Run: headless pygame with SDL's dummy video driver; simulated clock (each Clock.tick advances the game by its frame time, no real sleeping); random seed 0; keys injected as events and as key.get_pressed() state; no mouse input.
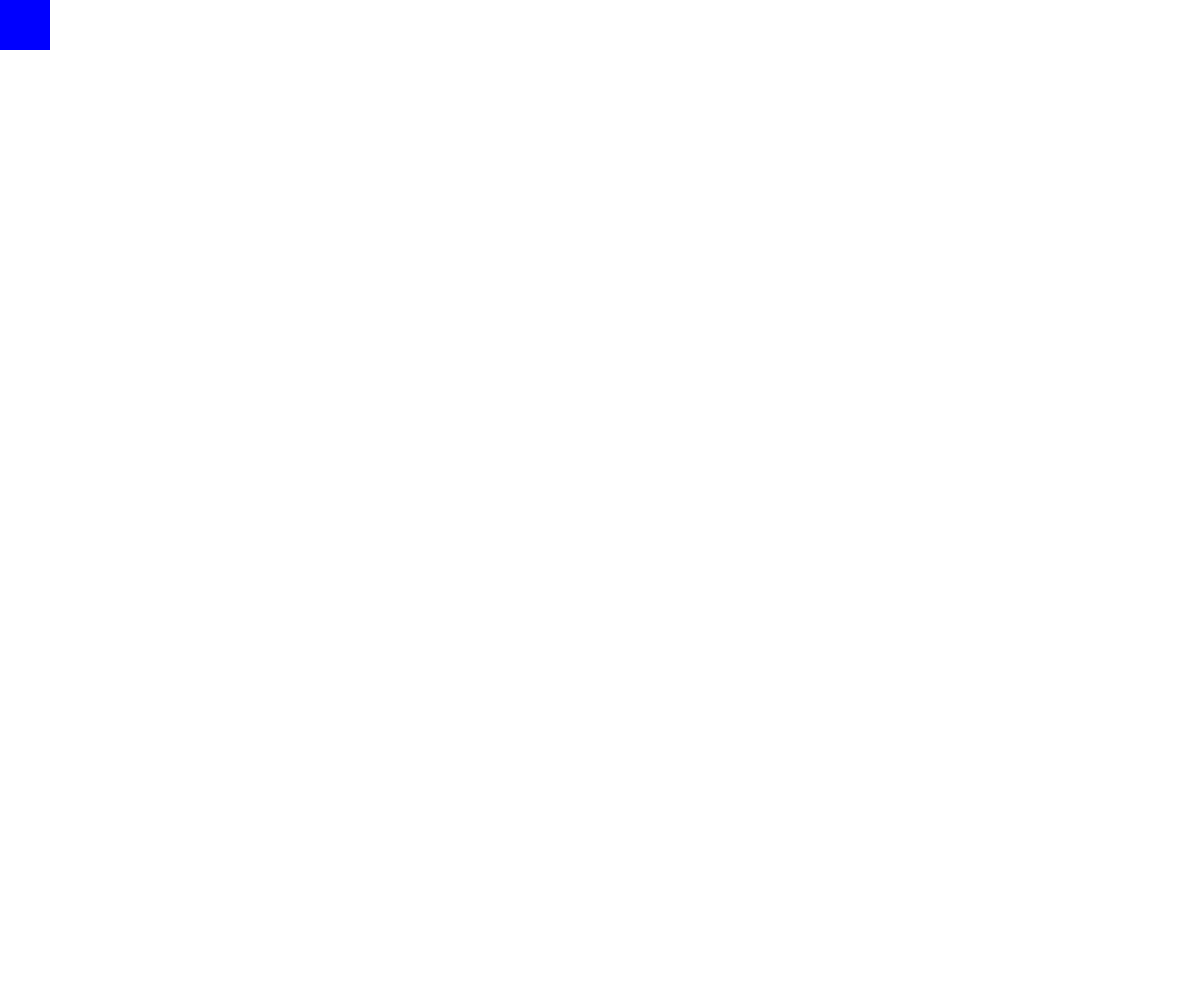
Frame 1 of 4 · flips 1–60 · no input
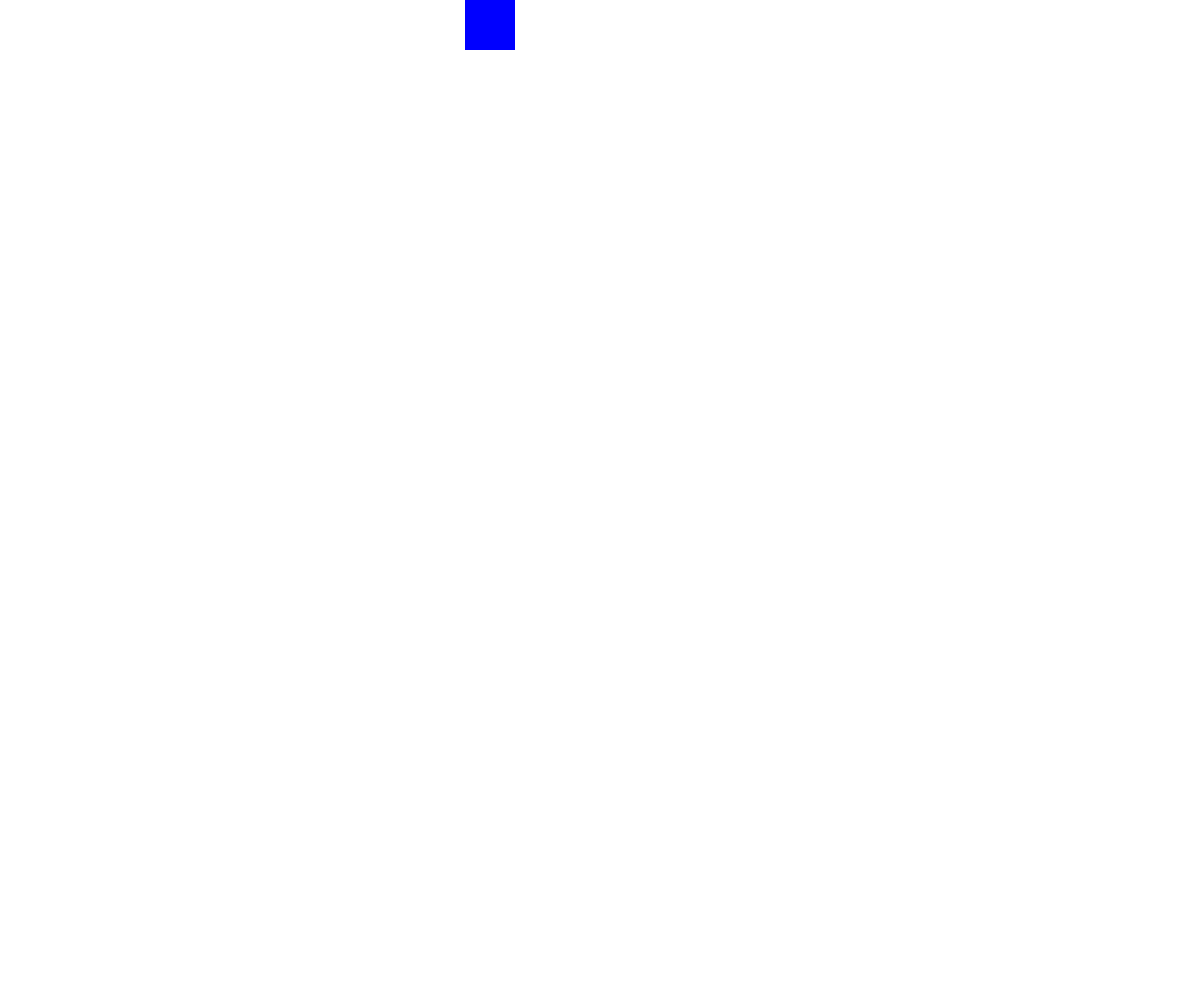
Frame 2 of 4 · flips 61–180 · tapped SPACE, RETURN · held RIGHT (→), D
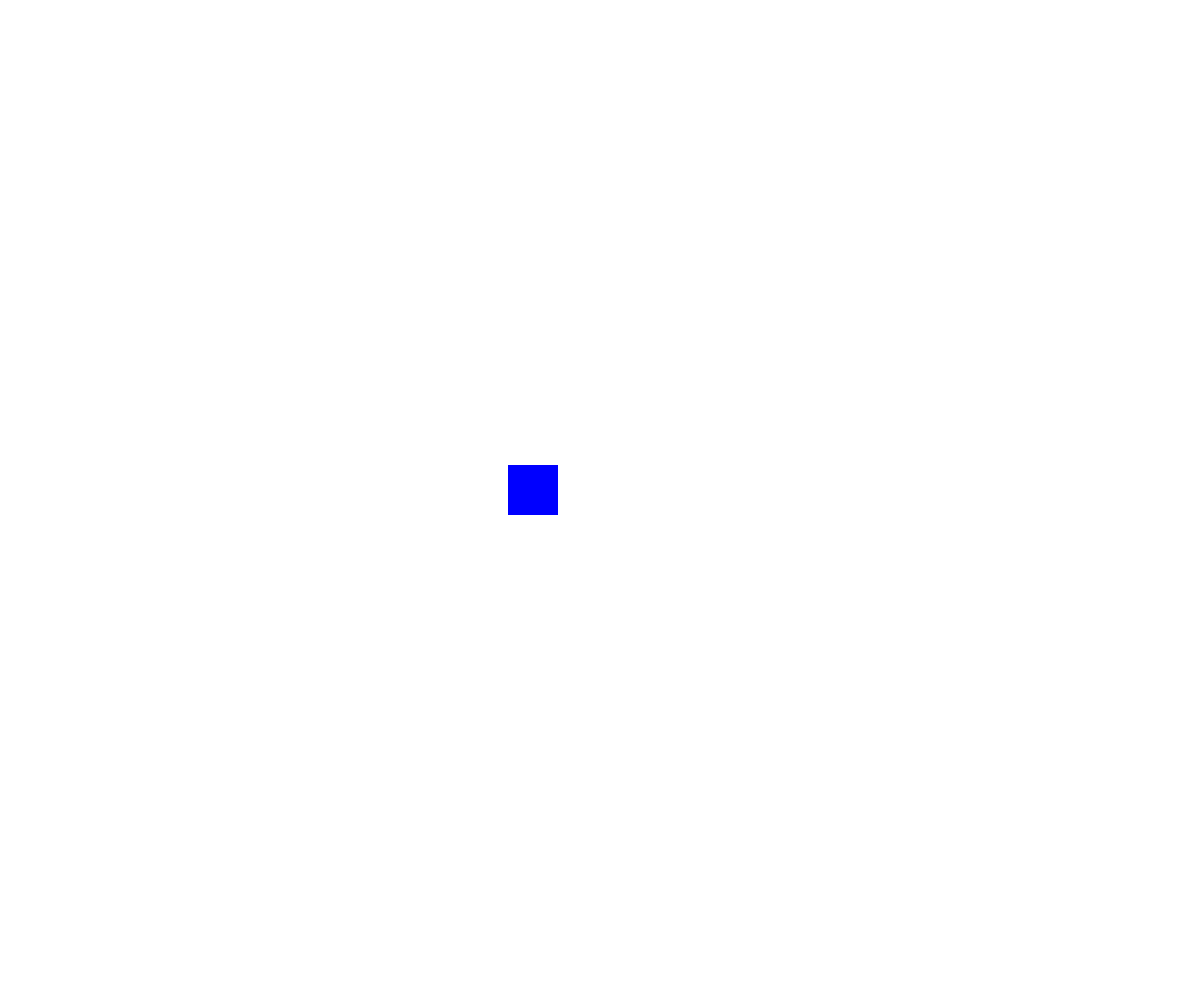
Frame 3 of 4 · flips 181–300 · held DOWN (↓), S
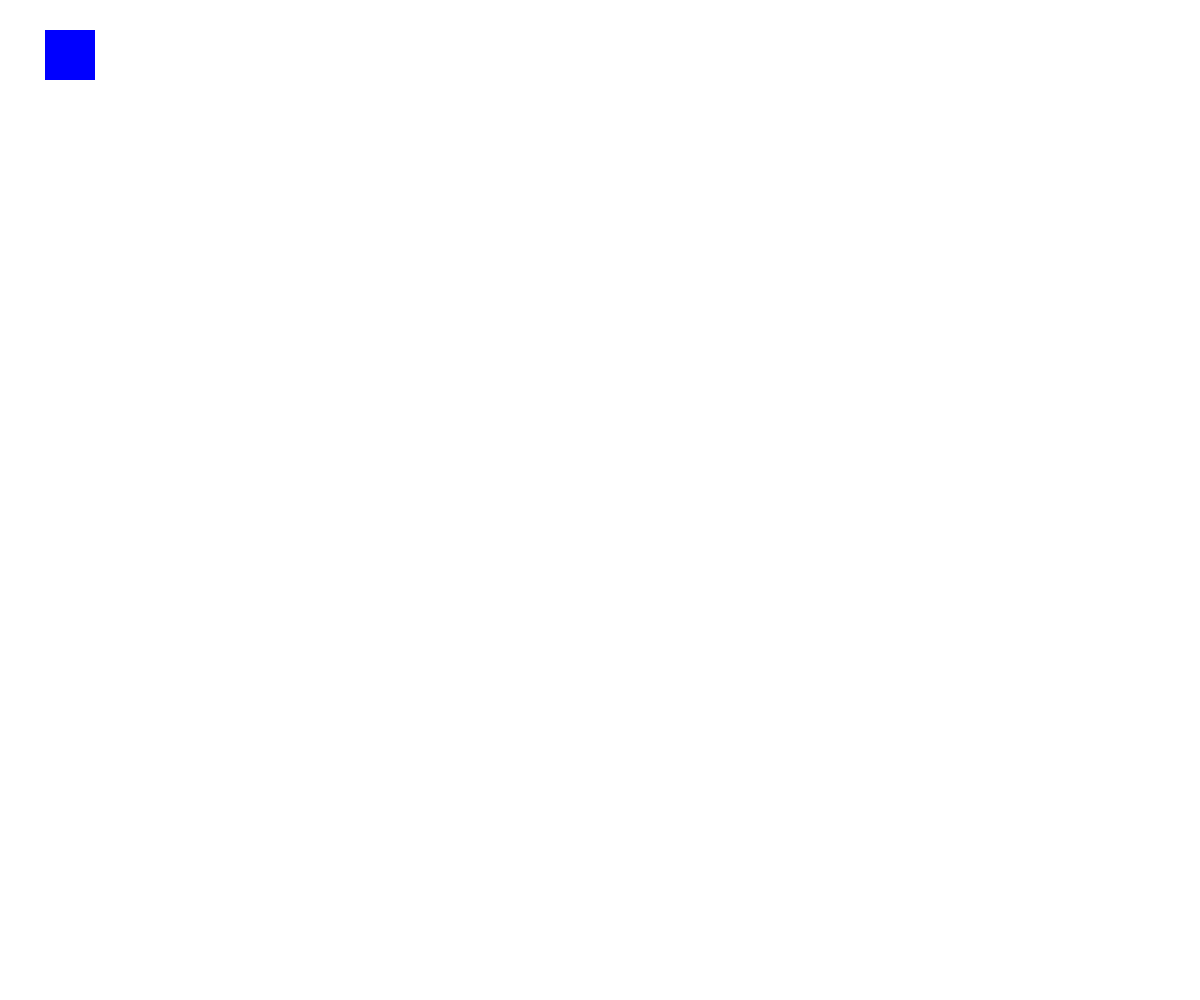
Frame 4 of 4 · flips 301–420 · held LEFT (←), A, UP (↑), W

The pygame program that drew these frames:

import sys, random, time

import pygame
from pygame.locals import *


pygame.init()

SCREEN_WIDTH = 1200
SCREEN_HEIGHT = 1000

FPS = 60
FramePerSec = pygame.time.Clock()
 
# Predefined some colors
BLUE  = (0, 0, 255)
RED   = (255, 0, 0)
GREEN = (0, 255, 0)
BLACK = (0, 0, 0)
WHITE = (255, 255, 255)

DISPLAYSURF = pygame.display.set_mode((SCREEN_WIDTH, SCREEN_HEIGHT))
DISPLAYSURF.fill(WHITE)
pygame.display.set_caption("Moving")

MASS = 15.0
MOVING_POWER = 10.0  # 5.0 - хорошо
DRAG = 0.4          # 0.3 - хорошо


class Player(pygame.sprite.Sprite):
    def __init__(self):
        super().__init__()
        self.surf = pygame.Surface((50, 50))
        self.surf.fill(BLUE)
        self.rect = self.surf.get_rect()

        self.speed_x = 0
        self.speed_y = 0
        self.moving_power_x = 0
        self.moving_power_y = 0

    def move(self):
        self.handle_input()
        self.calculate_speed()
        self.rect.move_ip(int(self.speed_x), int(self.speed_y))
        self.keep_on_screen()

    def handle_input(self):
        self.moving_power_x = 0
        self.moving_power_y = 0

        pressed_keys = pygame.key.get_pressed()

        if pressed_keys[K_w]:
            self.moving_power_y = -MOVING_POWER
        if pressed_keys[K_s]:
            self.moving_power_y = MOVING_POWER
        if pressed_keys[K_a]:
            self.moving_power_x = -MOVING_POWER
        if pressed_keys[K_d]:
            self.moving_power_x = MOVING_POWER

    def calculate_speed(self):
        resulting_power_x = self.moving_power_x - self.resisting_power_x()
        resulting_power_y = self.moving_power_y - self.resisting_power_y()

        self.speed_x = self.speed_x + ((resulting_power_x / MASS))
        self.speed_y = self.speed_y + ((resulting_power_y / MASS))

        print("------------------------------------------------------")
        print(f"Moving Power X: {self.moving_power_x}, Moving Power Y: {self.moving_power_y}")
        print(f"Resisting Power X: {self.resisting_power_x()}, Resisting Power Y: {self.resisting_power_y()}")
        print(f"Speed X: {self.speed_x}, Speed Y: {self.speed_y}")
    
    def resisting_power_x(self):
        if self.speed_x < 0:
            return -DRAG * self.speed_x * self.speed_x
        else:
            return DRAG * self.speed_x * self.speed_x

    def resisting_power_y(self):
        if self.speed_y < 0:
            return -DRAG * self.speed_y * self.speed_y
        else:
            return DRAG * self.speed_y * self.speed_y

    def keep_on_screen(self):
        if self.rect.left < 0:
            self.rect.left = 0
            self.speed_x = 0
            if self.speed_x < 0:
                self.speed_x = 0
        if self.rect.right > SCREEN_WIDTH:
            self.rect.right = SCREEN_WIDTH
            self.speed_x = 0
            if self.speed_x > 0:
                self.speed_x = 0
        if self.rect.top <= 0:
            self.rect.top = 0
            if self.speed_y < 0:
                self.speed_y = 0
        if self.rect.bottom >= SCREEN_HEIGHT:
            self.rect.bottom = SCREEN_HEIGHT
            if self.speed_y > 0:
                self.speed_y = 0


P1 = Player()

while True:
    for event in pygame.event.get():
        if event.type == QUIT:
            pygame.quit()
            sys.exit()

    P1.move()

    DISPLAYSURF.fill(WHITE)
    DISPLAYSURF.blit(P1.surf, P1.rect)

    pygame.display.update()
    FramePerSec.tick(FPS)
